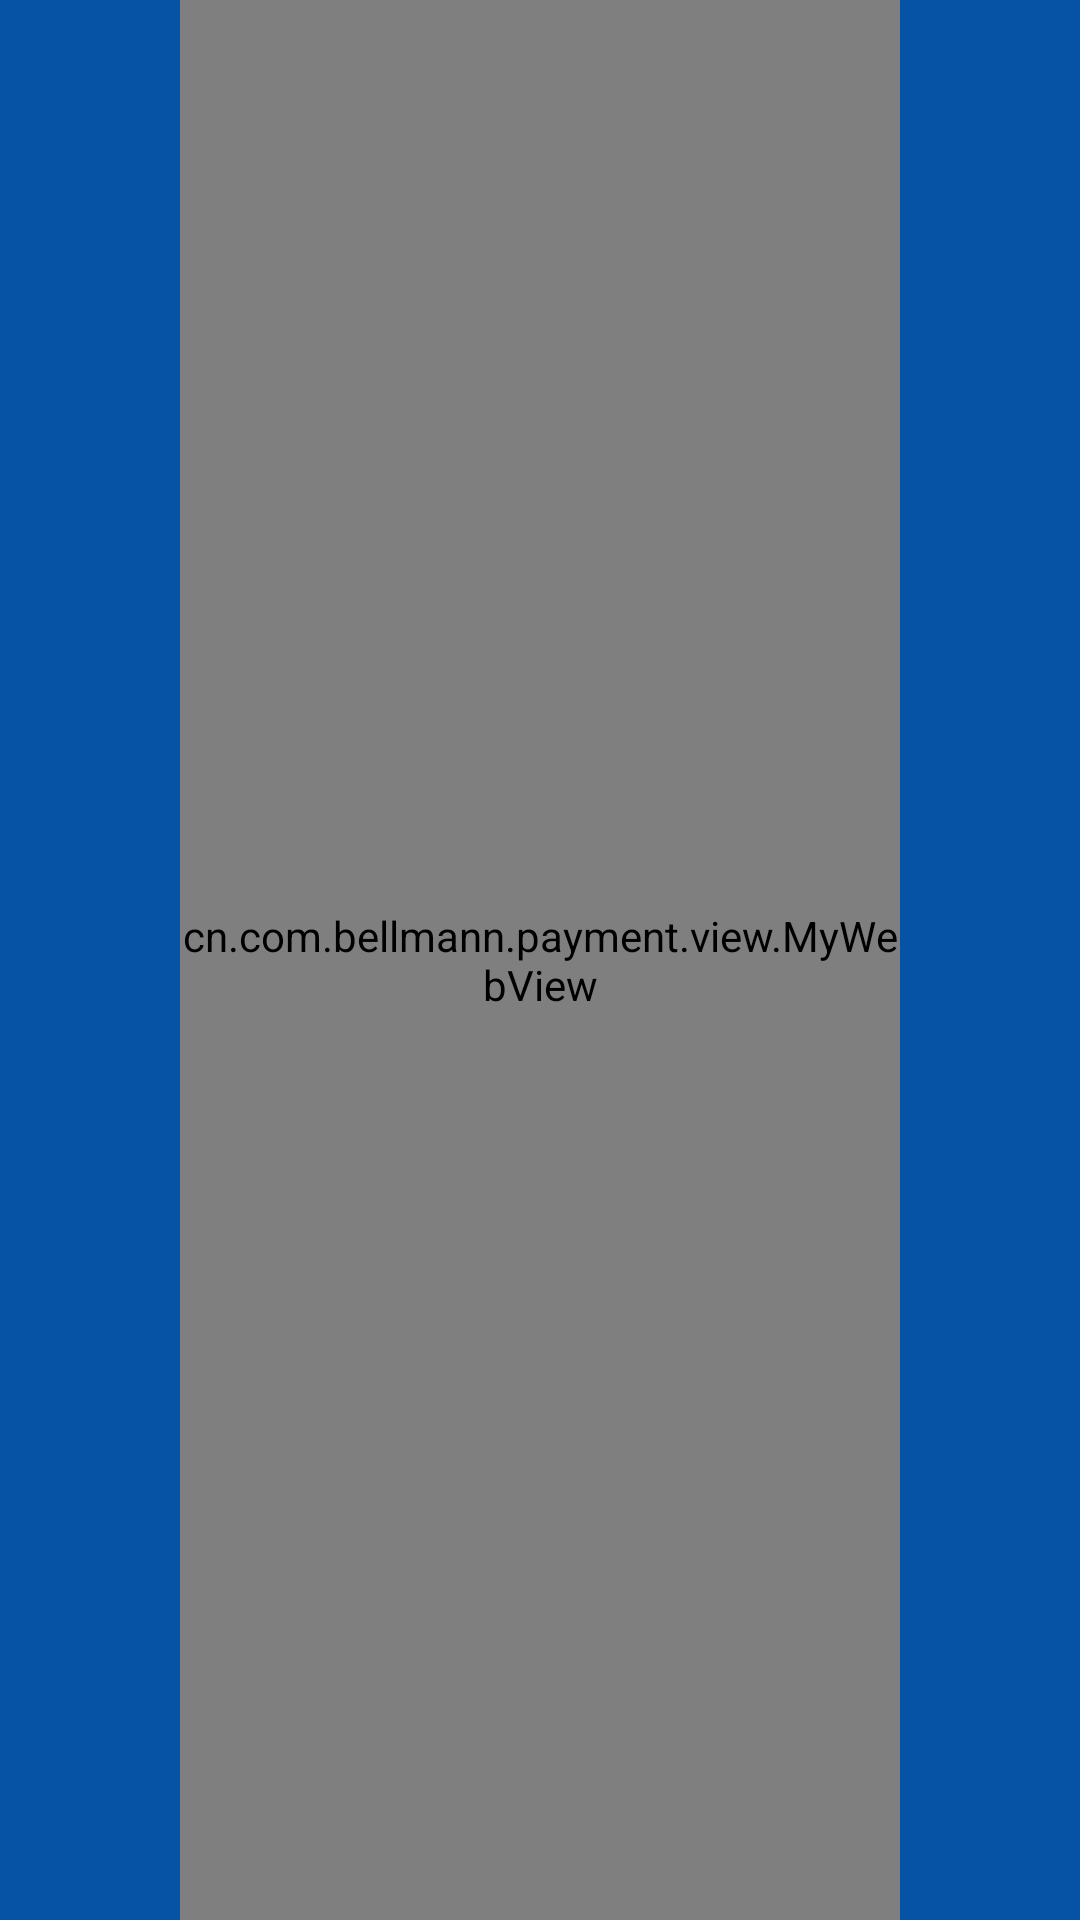

The Android layout XML behind this screen, and the referenced resources:
<!-- AndroidManifest.xml: activity theme android:Theme.Translucent.NoTitleBar -->
<!-- res/layout/activity_pay.xml -->
<LinearLayout xmlns:android="http://schemas.android.com/apk/res/android"
    xmlns:tools="http://schemas.android.com/tools"
    android:layout_width="match_parent"
    android:layout_height="match_parent"
    android:orientation="horizontal"
    android:background="#0653A5"
    tools:context="cn.com.bellmann.payment.MainActivity" >

    <FrameLayout
        android:id="@+id/background_view"
        android:layout_width="wrap_content"
        android:layout_height="match_parent"
        android:background="#0653A5"
        android:layout_weight="1" >
    </FrameLayout>

    <cn.com.bellmann.payment.view.MyWebView
        android:id="@+id/webview"
        android:layout_width="0dp"
        android:layout_height="match_parent"
        android:layout_weight="4"
        android:background="#0653A5"
        android:scrollbars="none" />

    <FrameLayout
        android:id="@+id/foreground_view"
        android:layout_width="wrap_content"
        android:background="#0653A5"
        android:layout_height="match_parent"
        android:layout_weight="1" >
    </FrameLayout>
</LinearLayout>
<!-- resources referenced by this layout -->
<resources>

</resources>
